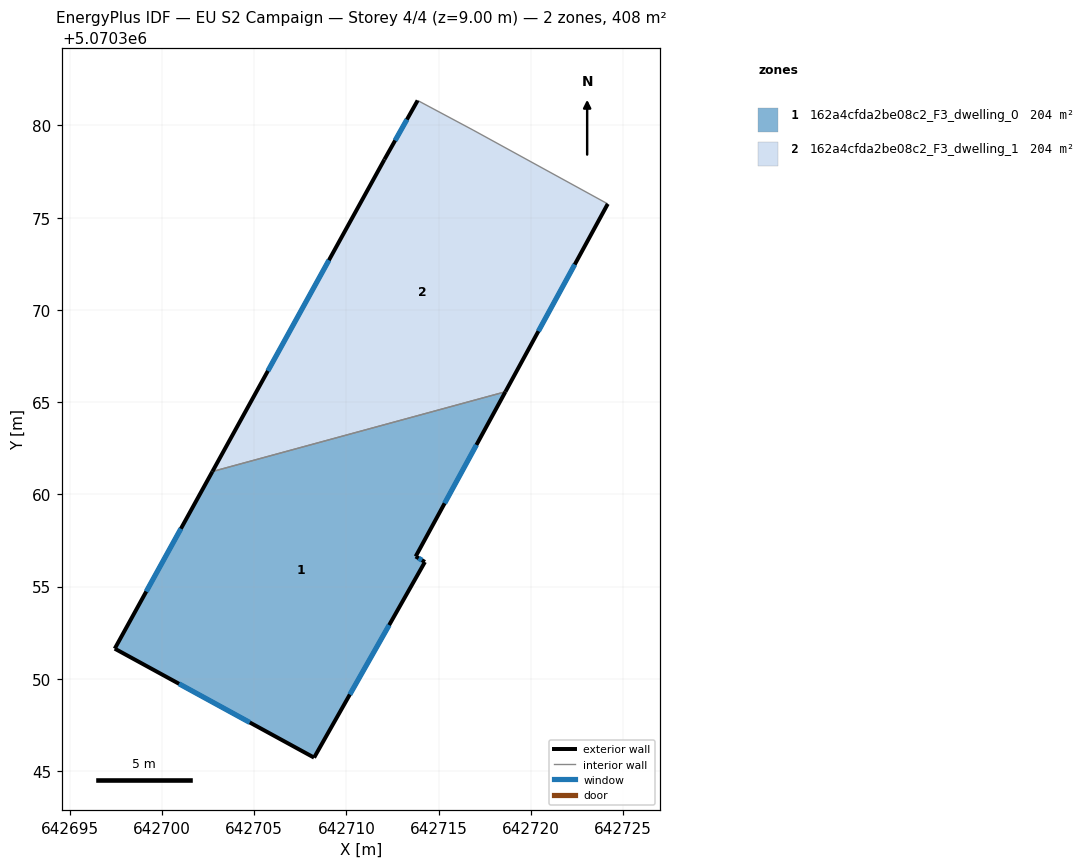
=== STOREY PLAN SPEC (per zone: floor XY polygon, exterior-wall plan segments, windows/doors) ===
zone 1: 162a4cfda2be08c2_F3_dwelling_0  (204.2 m²)
  floor: (642708.25, 5070345.73) (642714.26, 5070356.33) (642713.76, 5070356.63) (642718.62, 5070365.56) (642702.74, 5070361.24) (642697.45, 5070351.64)
  exterior wall: (642697.45, 5070351.64) – (642702.74, 5070361.24)  [11.0 m]
    window: (642699.15, 5070354.73) – (642701.03, 5070358.14)  [4.1 m²]
  exterior wall: (642718.62, 5070365.56) – (642713.76, 5070356.63)  [10.2 m]
    window: (642717.05, 5070362.68) – (642715.33, 5070359.51)  [3.8 m²]
  exterior wall: (642713.76, 5070356.63) – (642714.26, 5070356.33)  [0.6 m]
    window: (642713.92, 5070356.54) – (642714.10, 5070356.43)  [0.2 m²]
  exterior wall: (642714.26, 5070356.33) – (642708.25, 5070345.73)  [12.2 m]
    window: (642712.32, 5070352.91) – (642710.19, 5070349.15)  [4.6 m²]
  exterior wall: (642708.25, 5070345.73) – (642697.45, 5070351.64)  [12.3 m]
    window: (642704.77, 5070347.63) – (642700.93, 5070349.73)  [4.7 m²]
  interior walls: 1
zone 2: 162a4cfda2be08c2_F3_dwelling_1  (204.2 m²)
  floor: (642718.62, 5070365.56) (642724.17, 5070375.75) (642716.87, 5070379.75) (642713.87, 5070381.35) (642712.06, 5070378.15) (642702.74, 5070361.24)
  exterior wall: (642724.17, 5070375.75) – (642718.62, 5070365.56)  [11.6 m]
    window: (642722.38, 5070372.46) – (642720.41, 5070368.85)  [4.4 m²]
  exterior wall: (642702.74, 5070361.24) – (642712.06, 5070378.15)  [19.3 m]
    window: (642705.75, 5070366.69) – (642709.06, 5070372.70)  [7.3 m²]
  exterior wall: (642712.06, 5070378.15) – (642713.87, 5070381.35)  [3.7 m]
    window: (642712.65, 5070379.18) – (642713.28, 5070380.32)  [1.4 m²]
  interior walls: 3

=== DERIVED (storey summary) ===
Building: EU S2 Campaign
Storey: 4 of 4  (floor level z = 9.00 m)
Storey gross floor area: 408.4 m²
Zones on this storey: 2
  - 162a4cfda2be08c2_F3_dwelling_0: floor 204.2 m²; exterior wall 46.2 m (138.6 m²); 5 window(s) 17.5 m²; WWR 12.6%
  - 162a4cfda2be08c2_F3_dwelling_1: floor 204.2 m²; exterior wall 34.6 m (103.8 m²); 3 window(s) 13.1 m²; WWR 12.6%
Zone adjacency (shared interzone walls):
  - 162a4cfda2be08c2_F3_dwelling_0 ↔ 162a4cfda2be08c2_F3_dwelling_1